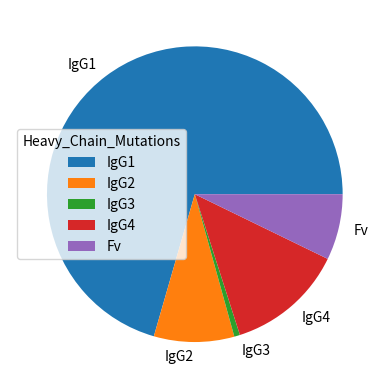

Python code for this plot:
#!/usr/bin/python3
#Three lines to make our compiler able to draw:
import sys
import matplotlib
#matplotlib.use('Agg')

import matplotlib.pyplot as plt
import numpy as np

y = np.array([225, 28, 2, 41, 23])
mylabels = ["IgG1", "IgG2", "IgG3", "IgG4", "Fv"]

plt.pie(y, labels = mylabels)
plt.legend(title = "Heavy_Chain_Mutations")
plt.show() 

#Two lines to make our compiler able to draw:
#plt.savefig(sys.stdout.buffer)
#sys.stdout.flush()